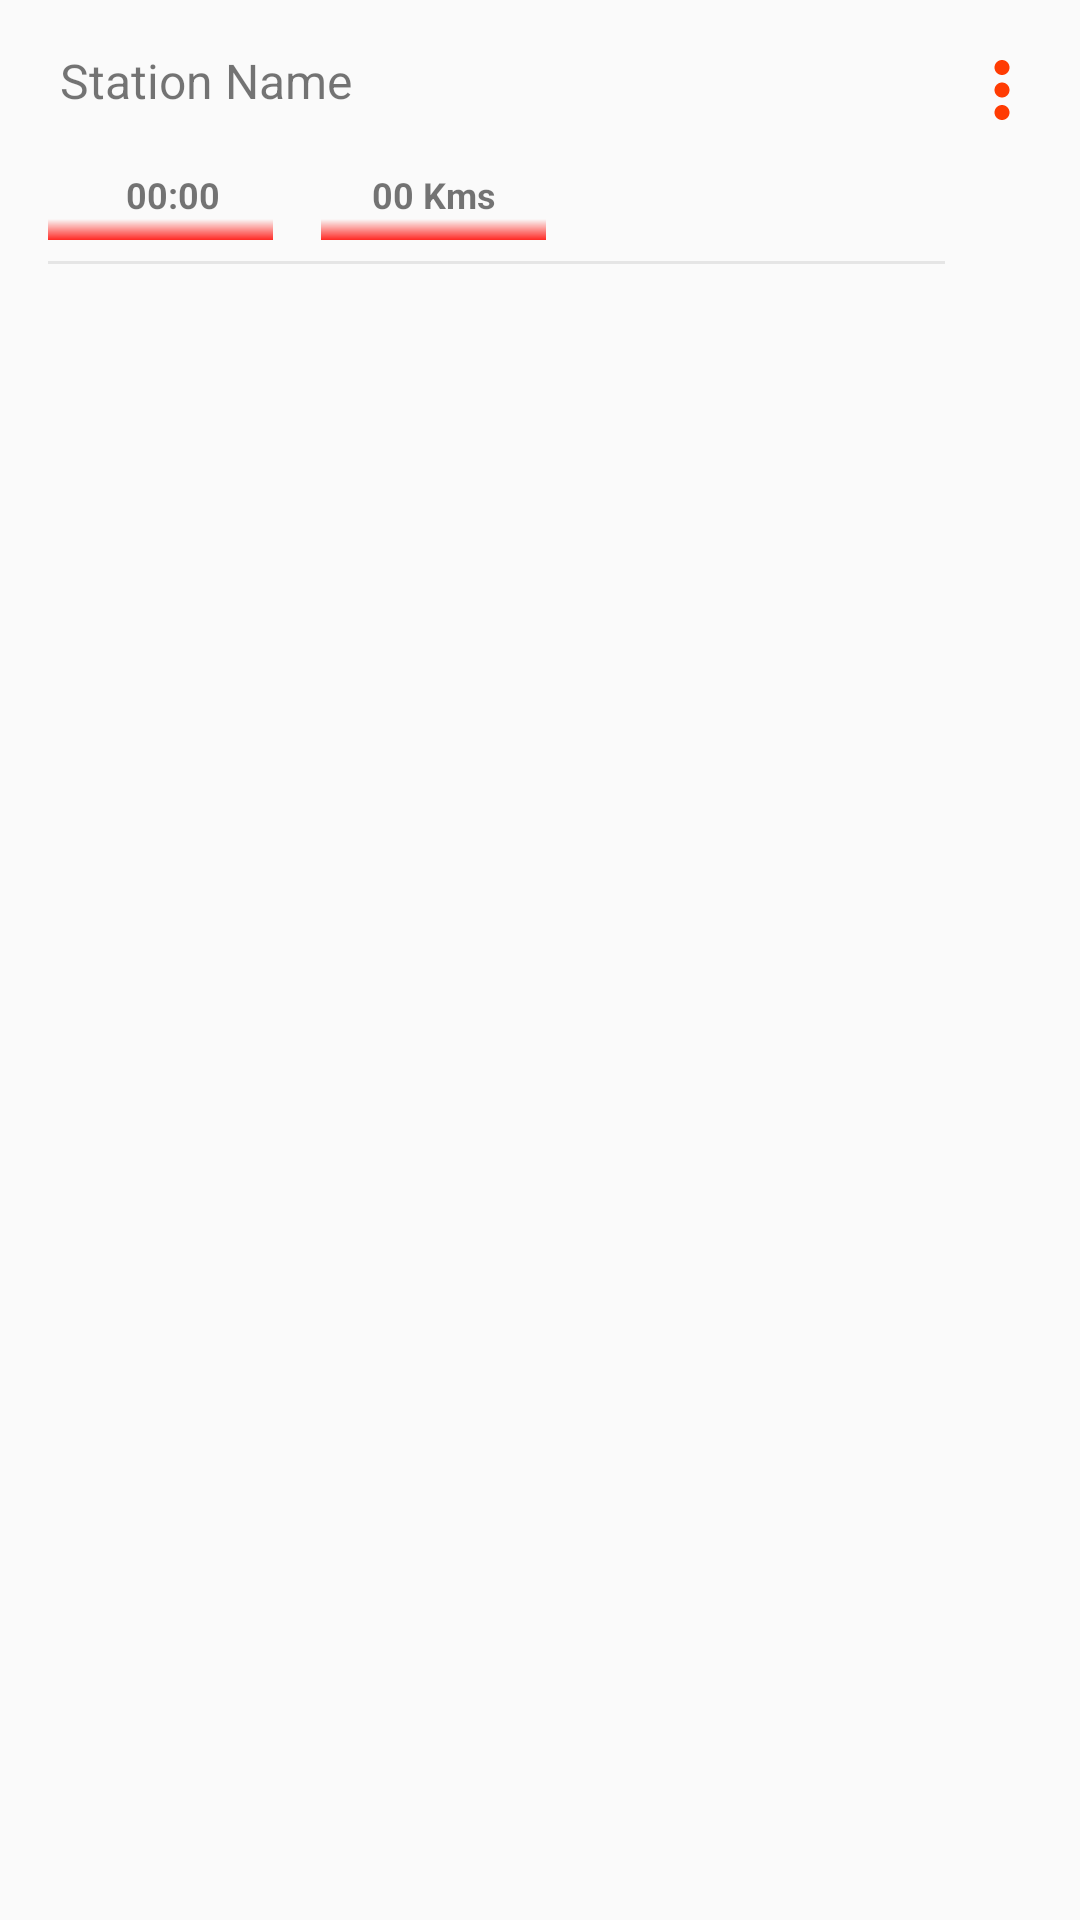

Produce the Android XML layout that renders to this screen, including the resource entries it uses.
<!-- AndroidManifest.xml: application theme AppTheme -->
<!-- res/layout/single_fire_item.xml -->
<?xml version="1.0" encoding="utf-8"?>
<androidx.constraintlayout.widget.ConstraintLayout
    xmlns:android="http://schemas.android.com/apk/res/android"
    xmlns:app="http://schemas.android.com/apk/res-auto"
    xmlns:tools="http://schemas.android.com/tools"
    android:layout_width="match_parent"
    android:layout_height="match_parent">

    <androidx.constraintlayout.widget.ConstraintLayout
        android:id="@+id/constraintLayout21"
        android:layout_width="0dp"
        android:layout_height="wrap_content"
        android:padding="8dp"
        app:layout_constraintEnd_toEndOf="parent"
        app:layout_constraintStart_toStartOf="parent"
        app:layout_constraintTop_toTopOf="parent">

        <TextView
            android:id="@+id/txt_police_name_police_list"
            android:layout_width="0dp"
            android:layout_height="wrap_content"
            android:layout_marginStart="8dp"
            android:layout_marginTop="8dp"
            android:layout_marginEnd="8dp"
            android:paddingStart="4dp"
            android:paddingEnd="16dp"
            android:text="Station Name"
            android:textSize="16sp"
            app:layout_constraintEnd_toStartOf="@+id/imageView21"
            app:layout_constraintStart_toStartOf="parent"
            app:layout_constraintTop_toTopOf="parent" />

        <TextView
            android:id="@+id/txt_time_police_list"
            android:layout_width="wrap_content"
            android:layout_height="wrap_content"
            android:layout_marginStart="8dp"
            android:layout_marginTop="12dp"
            android:text="00:00"
            android:textSize="12sp"
            android:textStyle="bold"
            app:layout_constraintBottom_toBottomOf="parent"
            app:layout_constraintEnd_toEndOf="@+id/divider9"
            app:layout_constraintStart_toStartOf="@+id/divider9"
            app:layout_constraintTop_toBottomOf="@+id/txt_police_name_police_list" />

        <TextView
            android:id="@+id/txt_distance_police_list"
            android:layout_width="wrap_content"
            android:layout_height="wrap_content"
            android:text="00 Kms"
            android:textSize="12sp"
            android:textStyle="bold"
            app:layout_constraintBottom_toBottomOf="@+id/txt_time_police_list"
            app:layout_constraintEnd_toEndOf="@+id/divider8"
            app:layout_constraintStart_toStartOf="@+id/divider8" />

        <TextView
            android:id="@+id/txt_police_contact_list"
            android:layout_width="wrap_content"
            android:layout_height="wrap_content"
            android:layout_marginStart="8dp"
            android:layout_marginTop="8dp"
            android:text="TextView"
            android:visibility="gone"
            app:layout_constraintStart_toStartOf="parent"
            app:layout_constraintTop_toTopOf="parent" />

        <TextView
            android:id="@+id/txt_latitude_police_list"
            android:layout_width="wrap_content"
            android:layout_height="wrap_content"
            android:layout_marginStart="8dp"
            android:layout_marginTop="8dp"
            android:text="TextView"
            android:visibility="gone"
            app:layout_constraintStart_toStartOf="parent"
            app:layout_constraintTop_toBottomOf="@+id/txt_police_contact_list" />

        <TextView
            android:id="@+id/txt_longitude_police_list"
            android:layout_width="wrap_content"
            android:layout_height="wrap_content"
            android:layout_marginStart="8dp"
            android:layout_marginTop="8dp"
            android:text="TextView"
            android:visibility="gone"
            app:layout_constraintStart_toStartOf="parent"
            app:layout_constraintTop_toBottomOf="@+id/txt_latitude_police_list" />

        <ImageView
            android:layout_width="30dp"
            android:layout_height="30dp"
            android:layout_marginTop="8dp"
            android:layout_marginEnd="8dp"
            android:background="@drawable/b_call_icon_background"
            android:visibility="gone"
            app:layout_constraintEnd_toEndOf="parent"
            app:layout_constraintTop_toTopOf="parent"
            app:srcCompat="@drawable/ic_call_white_24dp" />

        <ImageView
            android:id="@+id/imageView21"
            android:layout_width="30dp"
            android:layout_height="30dp"
            android:layout_marginTop="7dp"
            android:layout_marginEnd="3dp"
            android:background="@drawable/transparent_button"
            app:layout_constraintEnd_toEndOf="parent"
            app:layout_constraintTop_toTopOf="parent"
            app:srcCompat="@drawable/ic_more_vert_red_24dp" />

        <View
            android:id="@+id/divider8"
            android:layout_width="75dp"
            android:layout_height="7dp"
            android:layout_marginStart="16dp"
            android:background="@drawable/faded_bottom_red"
            app:layout_constraintStart_toEndOf="@+id/divider9"
            app:layout_constraintTop_toBottomOf="@+id/txt_distance_police_list" />

        <View
            android:id="@+id/divider9"
            android:layout_width="75dp"
            android:layout_height="7dp"
            android:layout_marginStart="8dp"
            android:background="@drawable/faded_bottom_red"
            app:layout_constraintStart_toStartOf="parent"
            app:layout_constraintTop_toBottomOf="@+id/txt_time_police_list" />

    </androidx.constraintlayout.widget.ConstraintLayout>

    <View
        android:layout_width="0dp"
        android:layout_height="1dp"
        android:layout_marginStart="16dp"
        android:layout_marginEnd="45dp"
        android:background="@color/faded_black_light"
        app:layout_constraintBottom_toBottomOf="@+id/constraintLayout21"
        app:layout_constraintEnd_toEndOf="@+id/constraintLayout21"
        app:layout_constraintStart_toStartOf="@+id/constraintLayout21" />
</androidx.constraintlayout.widget.ConstraintLayout>
<!-- resources referenced by this layout -->
<resources>
  <color name="faded_black_light">#3B9E9E9E</color>
  <!-- drawable b_call_icon_background (drawable) -->
  <shape xmlns:android="http://schemas.android.com/apk/res/android"
      android:shape="rectangle">
      <corners
          android:radius="60dip"/>
      <solid
          android:color="#24CB4C" />
      <stroke
          android:width="2dip"
          android:color="@color/greyWhite" />
      <padding
          android:left="5dip"
          android:right="5dip"
          android:top="5dip"
          android:bottom="5dip" />
  </shape>
  <!-- drawable faded_bottom_red (drawable) -->
  <?xml version="1.0" encoding="utf-8"?>
  <shape xmlns:android="http://schemas.android.com/apk/res/android"
      android:shape="rectangle">
      <gradient
          android:angle="270"
          android:startColor="#00000000"
          android:endColor="@color/red"
          android:type="linear"/>
  </shape>
  <!-- drawable ic_more_vert_red_24dp (drawable) -->
  <vector android:height="24dp" android:tint="#FF3B02"
      android:viewportHeight="24.0" android:viewportWidth="24.0"
      android:width="24dp" xmlns:android="http://schemas.android.com/apk/res/android">
      <path android:fillColor="#FF000000" android:pathData="M12,8c1.1,0 2,-0.9 2,-2s-0.9,-2 -2,-2 -2,0.9 -2,2 0.9,2 2,2zM12,10c-1.1,0 -2,0.9 -2,2s0.9,2 2,2 2,-0.9 2,-2 -0.9,-2 -2,-2zM12,16c-1.1,0 -2,0.9 -2,2s0.9,2 2,2 2,-0.9 2,-2 -0.9,-2 -2,-2z"/>
  </vector>
  <style name="AppTheme" parent="Theme.AppCompat.Light.NoActionBar">
          
          <item name="colorPrimary">@color/blue</item>
          <item name="colorPrimaryDark">@color/blue</item>
          <item name="colorAccent">@color/blue</item>
  
          
          
      </style>
  <color name="greyWhite">#FFFFFF</color>
  <color name="red">#FE2924</color>
  <color name="blue">#4277FF</color>
</resources>
